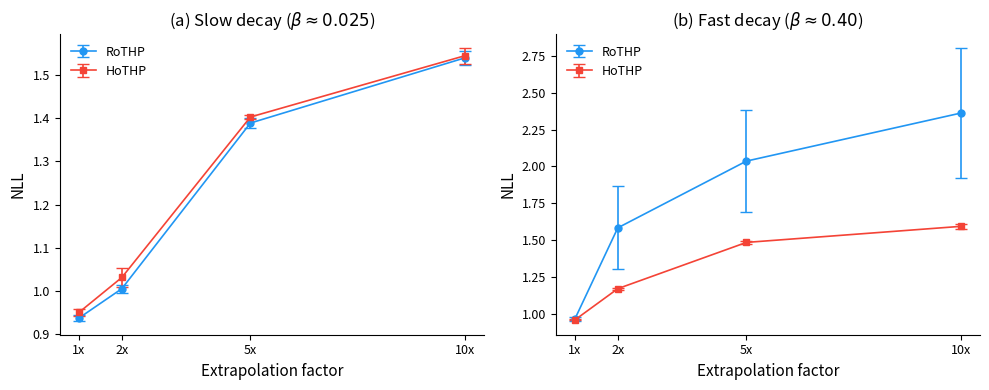

Generate this figure with matplotlib: (Note: this script raises an exception after producing the figure.)
"""Generate Figure 2: NLL vs extrapolation factor (slow and fast decay panels)."""
import matplotlib
matplotlib.use('Agg')
import matplotlib.pyplot as plt
import numpy as np
import os

# Extrapolation factors
x_labels = ['1x', '2x', '5x', '10x']
x_pos = np.array([1, 2, 5, 10])

# Slow decay (beta_norm ~ 0.025)
slow_rothp_mean = np.array([0.937, 1.005, 1.389, 1.540])
slow_rothp_std  = np.array([0.007, 0.009, 0.011, 0.017])
slow_hothp_mean = np.array([0.950, 1.031, 1.403, 1.545])
slow_hothp_std  = np.array([0.008, 0.021, 0.005, 0.018])

# Fast decay (beta_norm ~ 0.40)
fast_rothp_mean = np.array([0.965, 1.583, 2.036, 2.362])
fast_rothp_std  = np.array([0.015, 0.281, 0.347, 0.442])
fast_hothp_mean = np.array([0.958, 1.170, 1.484, 1.593])
fast_hothp_std  = np.array([0.004, 0.006, 0.009, 0.015])

color_rothp = '#2196F3'
color_hothp = '#F44336'

fig, (ax1, ax2) = plt.subplots(1, 2, figsize=(10, 4))

# Panel (a): Slow decay
ax1.errorbar(x_pos, slow_rothp_mean, yerr=slow_rothp_std, fmt='o-',
             color=color_rothp, capsize=4, linewidth=1.2, markersize=5, label='RoTHP')
ax1.errorbar(x_pos, slow_hothp_mean, yerr=slow_hothp_std, fmt='s-',
             color=color_hothp, capsize=4, linewidth=1.2, markersize=5, label='HoTHP')
ax1.set_xlabel('Extrapolation factor', fontsize=11)
ax1.set_ylabel('NLL', fontsize=11)
ax1.set_title(r'(a) Slow decay ($\beta \approx 0.025$)', fontsize=12)
ax1.set_xticks(x_pos)
ax1.set_xticklabels(x_labels)
ax1.legend(fontsize=9, frameon=False)
ax1.spines['top'].set_visible(False)
ax1.spines['right'].set_visible(False)
ax1.tick_params(labelsize=9)

# Panel (b): Fast decay
ax2.errorbar(x_pos, fast_rothp_mean, yerr=fast_rothp_std, fmt='o-',
             color=color_rothp, capsize=4, linewidth=1.2, markersize=5, label='RoTHP')
ax2.errorbar(x_pos, fast_hothp_mean, yerr=fast_hothp_std, fmt='s-',
             color=color_hothp, capsize=4, linewidth=1.2, markersize=5, label='HoTHP')
ax2.set_xlabel('Extrapolation factor', fontsize=11)
ax2.set_ylabel('NLL', fontsize=11)
ax2.set_title(r'(b) Fast decay ($\beta \approx 0.40$)', fontsize=12)
ax2.set_xticks(x_pos)
ax2.set_xticklabels(x_labels)
ax2.legend(fontsize=9, frameon=False)
ax2.spines['top'].set_visible(False)
ax2.spines['right'].set_visible(False)
ax2.tick_params(labelsize=9)

plt.tight_layout()
out_path = os.path.join(os.path.dirname(__file__), 'main_result.pdf')
fig.savefig(out_path, dpi=300, bbox_inches='tight')
plt.close(fig)
print(f"Saved {out_path}")
